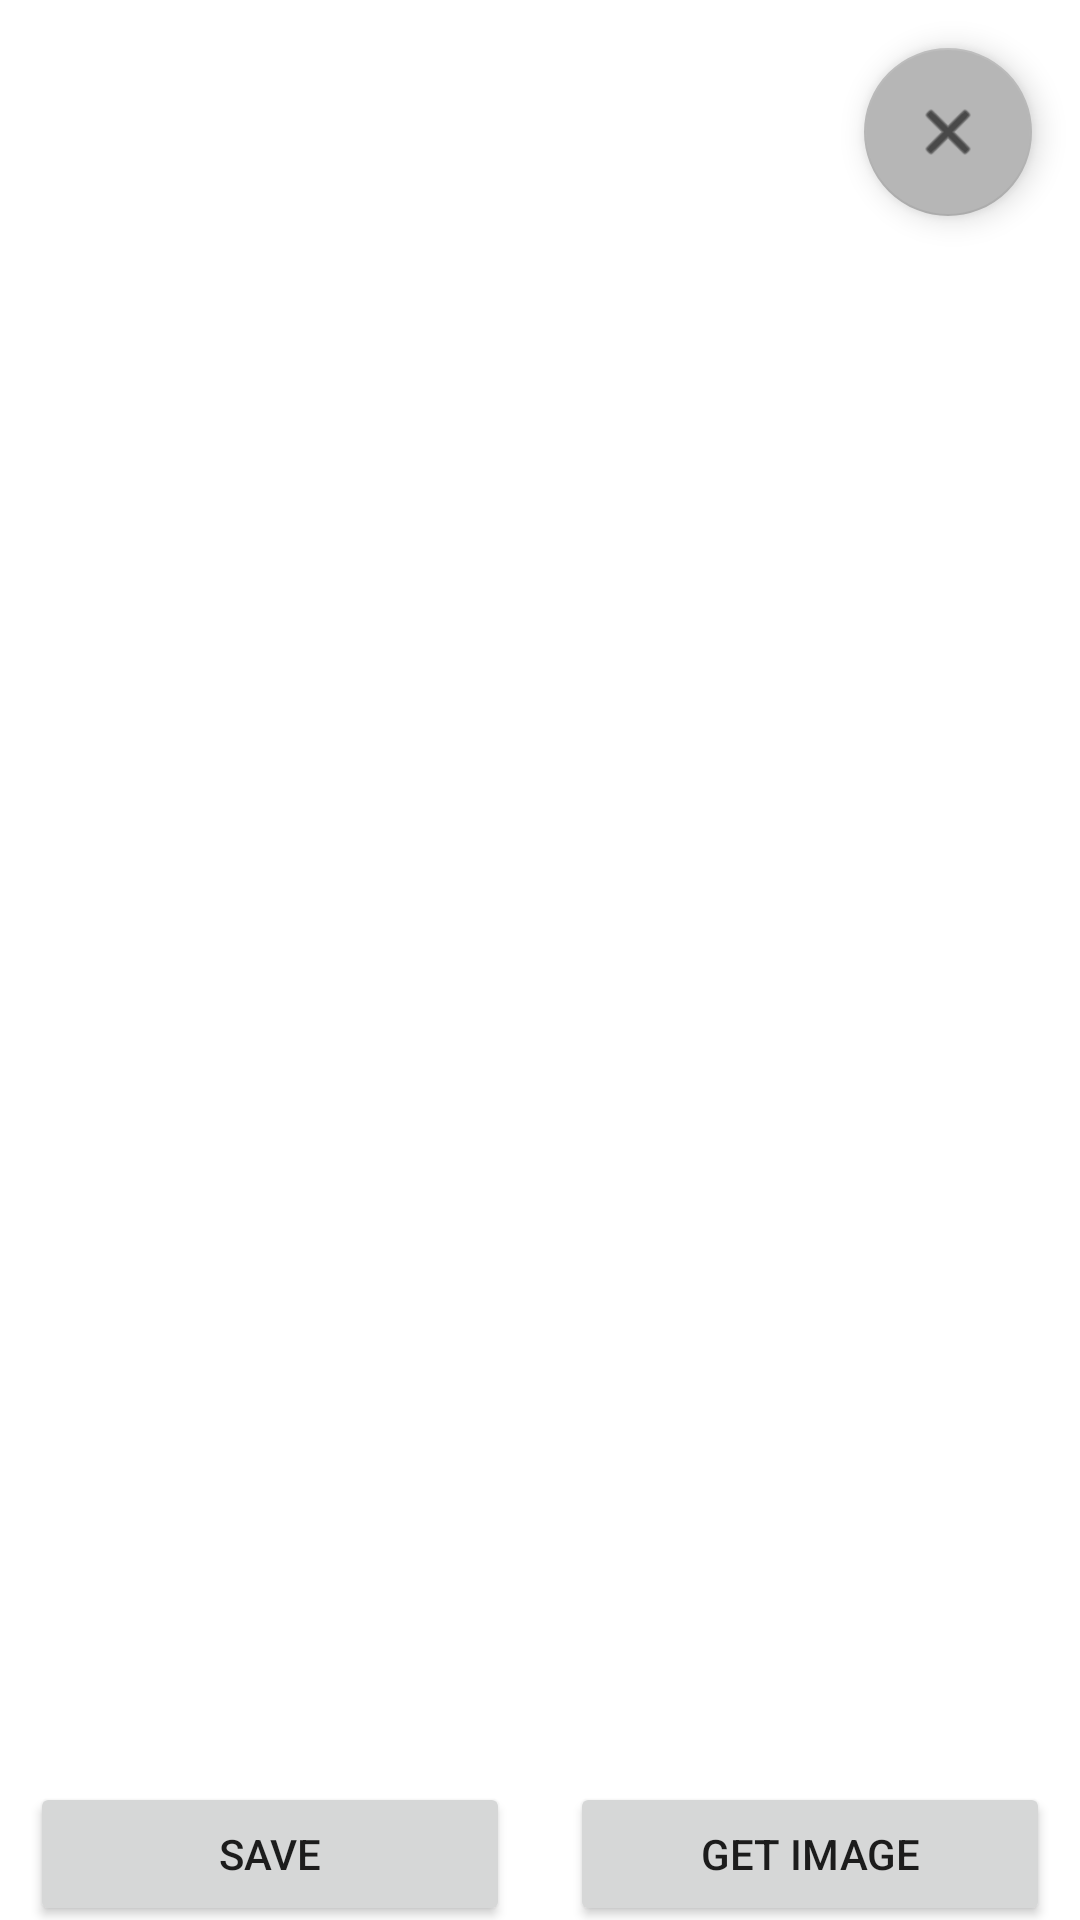

Android layout source for this screen:
<!-- AndroidManifest.xml: application theme Theme.Networking -->
<!-- res/layout/fragment_image.xml -->
<?xml version="1.0" encoding="utf-8"?>
<androidx.constraintlayout.widget.ConstraintLayout xmlns:android="http://schemas.android.com/apk/res/android"
    xmlns:app="http://schemas.android.com/apk/res-auto"
    xmlns:tools="http://schemas.android.com/tools"
    android:layout_width="match_parent"
    android:layout_height="match_parent"
    tools:context=".fragments.Image">

    <ImageView
        android:id="@+id/imageView"
        android:layout_width="411dp"
        android:layout_height="584dp"
        app:layout_constraintBottom_toBottomOf="parent"
        app:layout_constraintEnd_toEndOf="parent"
        app:layout_constraintHorizontal_bias="0.0"
        app:layout_constraintStart_toStartOf="parent"
        app:layout_constraintTop_toTopOf="parent"
        app:layout_constraintVertical_bias="0.0"
        tools:src="@tools:sample/avatars" />

    <com.google.android.material.floatingactionbutton.FloatingActionButton
        android:id="@+id/closeButton"
        android:layout_width="wrap_content"
        android:layout_height="wrap_content"
        android:layout_marginTop="16dp"
        android:layout_marginEnd="16dp"
        android:clickable="true"
        android:contentDescription="closeButton"
        android:src="@android:drawable/ic_menu_close_clear_cancel"
        app:backgroundTint="#B6B6B6"
        app:layout_constraintEnd_toEndOf="parent"
        app:layout_constraintTop_toTopOf="parent"
        app:rippleColor="@color/black" />

    <LinearLayout
        android:layout_width="match_parent"
        android:layout_height="wrap_content"
        android:orientation="horizontal"
        app:layout_constraintBottom_toBottomOf="parent"
        app:layout_constraintTop_toBottomOf="@+id/imageView"
        app:layout_constraintVertical_bias="0.0"
        tools:layout_editor_absoluteX="1dp">

        <Button
            android:id="@+id/saveImageButton"
            android:layout_width="100dp"
            android:layout_height="wrap_content"
            android:layout_margin="10dp"
            android:layout_weight="1"
            android:insetTop="0dp"
            android:insetBottom="0dp"
            android:text="Save"
            app:cornerRadius="10dp" />

        <Button
            android:id="@+id/getimageButton"
            android:layout_width="100dp"
            android:layout_height="wrap_content"
            android:layout_margin="10dp"
            android:layout_weight="1"
            android:insetTop="0dp"
            android:insetBottom="0dp"
            android:text="Get image"
            app:cornerRadius="10dp" />
    </LinearLayout>
</androidx.constraintlayout.widget.ConstraintLayout>
<!-- resources referenced by this layout -->
<resources>
  <color name="black">#FF000000</color>
  <style name="Theme.Networking" parent="Theme.MaterialComponents.DayNight.NoActionBar">
          
          <item name="colorPrimary">@color/purple_500</item>
          <item name="colorPrimaryVariant">@color/purple_700</item>
          <item name="colorOnPrimary">@color/white</item>
          
          <item name="colorSecondary">@color/teal_200</item>
          <item name="colorSecondaryVariant">@color/teal_700</item>
          <item name="colorOnSecondary">@color/black</item>
          
          <item name="android:statusBarColor">?attr/colorPrimaryVariant</item>
          
      </style>
  <color name="purple_500">#FF6200EE</color>
  <color name="purple_700">#FF3700B3</color>
  <color name="white">#FFFFFFFF</color>
  <color name="teal_200">#FF03DAC5</color>
  <color name="teal_700">#FF018786</color>
</resources>
